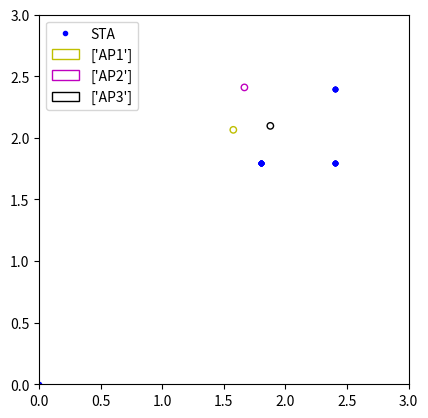

The matplotlib source for this figure:
'''
2022.02.21 - 이전 코드에서 일부 부정확한 부분이 있어서 코드 수정한 버전
'''
'''
좌표 x,y 2차원으로 수정한 버전
STA 위치는 많지 않아서 하드코딩함 -> 파일럿 이후 파일로 반영 예정
'''

from mpl_toolkits.mplot3d import Axes3D
import matplotlib.pyplot as plt
import random
import matplotlib.patches as mpatches

range_list = list()

AP_num = 3  # AP의 개수

# AP의 신호 범위(반지름)
radius = random.uniform(0, 1)
print("반지름: ", radius)

# AP 좌표 선정
for i in range(0,AP_num):
    globals()['AP{}'.format(i + 1)] = [random.uniform(1, 2.5), random.uniform(1, 2.5)]

# for j in range(0,AP_num):
#
#
#
# # AP 1을 기점으로 이후 AP들 좌표 범위 설정(최소 1개 이상의 AP가 존재한다는 가정)
# for i in range(1,AP_num+1):
#     globals()['AP{}'.format(i+1)] = [random.randrange(1, 3), random.randrange(1, 3)]
#     # print(globals()['AP{}'.format(i)])
# for i in range(AP_num):
#     for j in range(3):
#         globals()['AP_range{}'.format(i + 1)] = [globals()['AP{}'.format(i + 1)][0] + radius, globals()['AP{}'.format(i + 1)][1] + radius]

# 중점 출력용
for i in range(AP_num):
     print("AP",i+1,"의 중점: ", globals()['AP{}'.format(i+1)])


# STA의 위치 설정
STA = list()
STA_list = list()
X=[0.0, 2.4, 2.4, 2.4, 2.4, 2.4, 2.4, 2.4, 2.4, 2.4, 2.4, 2.4, 2.4, 2.4, 2.4, 2.4, 2.4, 2.4, 1.8, 1.8, 1.8, 1.8, 1.8, 1.8, 1.8, 1.8, 1.8, 1.8, 1.8, 1.8, 1.8, 1.8, 1.8, 1.8, 1.8] # 35개
Y=[0.0, 2.4, 2.4, 2.4, 2.4, 2.4, 2.4, 2.4, 1.8, 1.8, 1.8, 1.8, 1.8, 1.8, 1.8, 1.8, 1.8, 1.8, 1.8, 1.8, 1.8, 1.8, 1.8, 1.8, 1.8, 1.8, 1.8, 1.8, 1.8, 1.8, 1.8, 1.8, 1.8, 1.8, 1.8]
# [0, 0] -> [2.4, 2.4] -> [2.4, 1.8] -> [1.8, 1.8]
for i in range(len(X)):
    STA = [X[i], Y[i]]
    STA_list.append(STA)
print("단말 STA의 좌표: ", STA_list)

# STA가 이동할 때마다 각각 AP에 속하는지 판단
for i in range(len(X)):
    for j in range(AP_num):
        if(STA_list[i][0]>=globals()['AP{}'.format(j+1)][0]-radius) and (STA_list[i][0]<=globals()['AP{}'.format(j+1)][0]+radius) and \
                (STA_list[i][1]>=globals()['AP{}'.format(j+1)][1]-radius) and (STA_list[i][1]<=globals()['AP{}'.format(j+1)][1]+radius):
            print("현재 좌표: ", STA_list[i], "단말이 AP",j+1, "좌표 내에 있습니다.")

        else:
            print("현재 좌표: ", STA_list[i], "단말이 AP",j+1, "좌표 내에 있지 않습니다.")


# 시각화
figure, axes = plt.subplots()
x_values = list()
y_values = list()

for i in range(len(STA_list)):
    x_values.append(STA_list[i][0])
    y_values.append(STA_list[i][1])
#print(x_values)
plt.xlim([0,3])
plt.ylim([0,3])
plt.plot(x_values, y_values, 'bo', label='STA', markersize = 3, color='blue')
color=list()
color_list = list()

color = random.sample(['r', 'g', 'b', 'y', 'm', 'k', 'c'], AP_num)

for r in range(AP_num):
    globals()['draw_circle{}'.format(r + 1)] = mpatches.Circle((globals()['AP{}'.format(r+1)][0], globals()['AP{}'.format(r+1)][1]), radius, color=color[r], fill=False, label=['AP{}'.format(r+1)])
    axes.legend([globals()['draw_circle{}'.format(r + 1)]], ['Stress State'])
    axes.add_patch(globals()['draw_circle{}'.format(r + 1)])

axes.set_aspect('equal')

plt.legend()
plt.show()